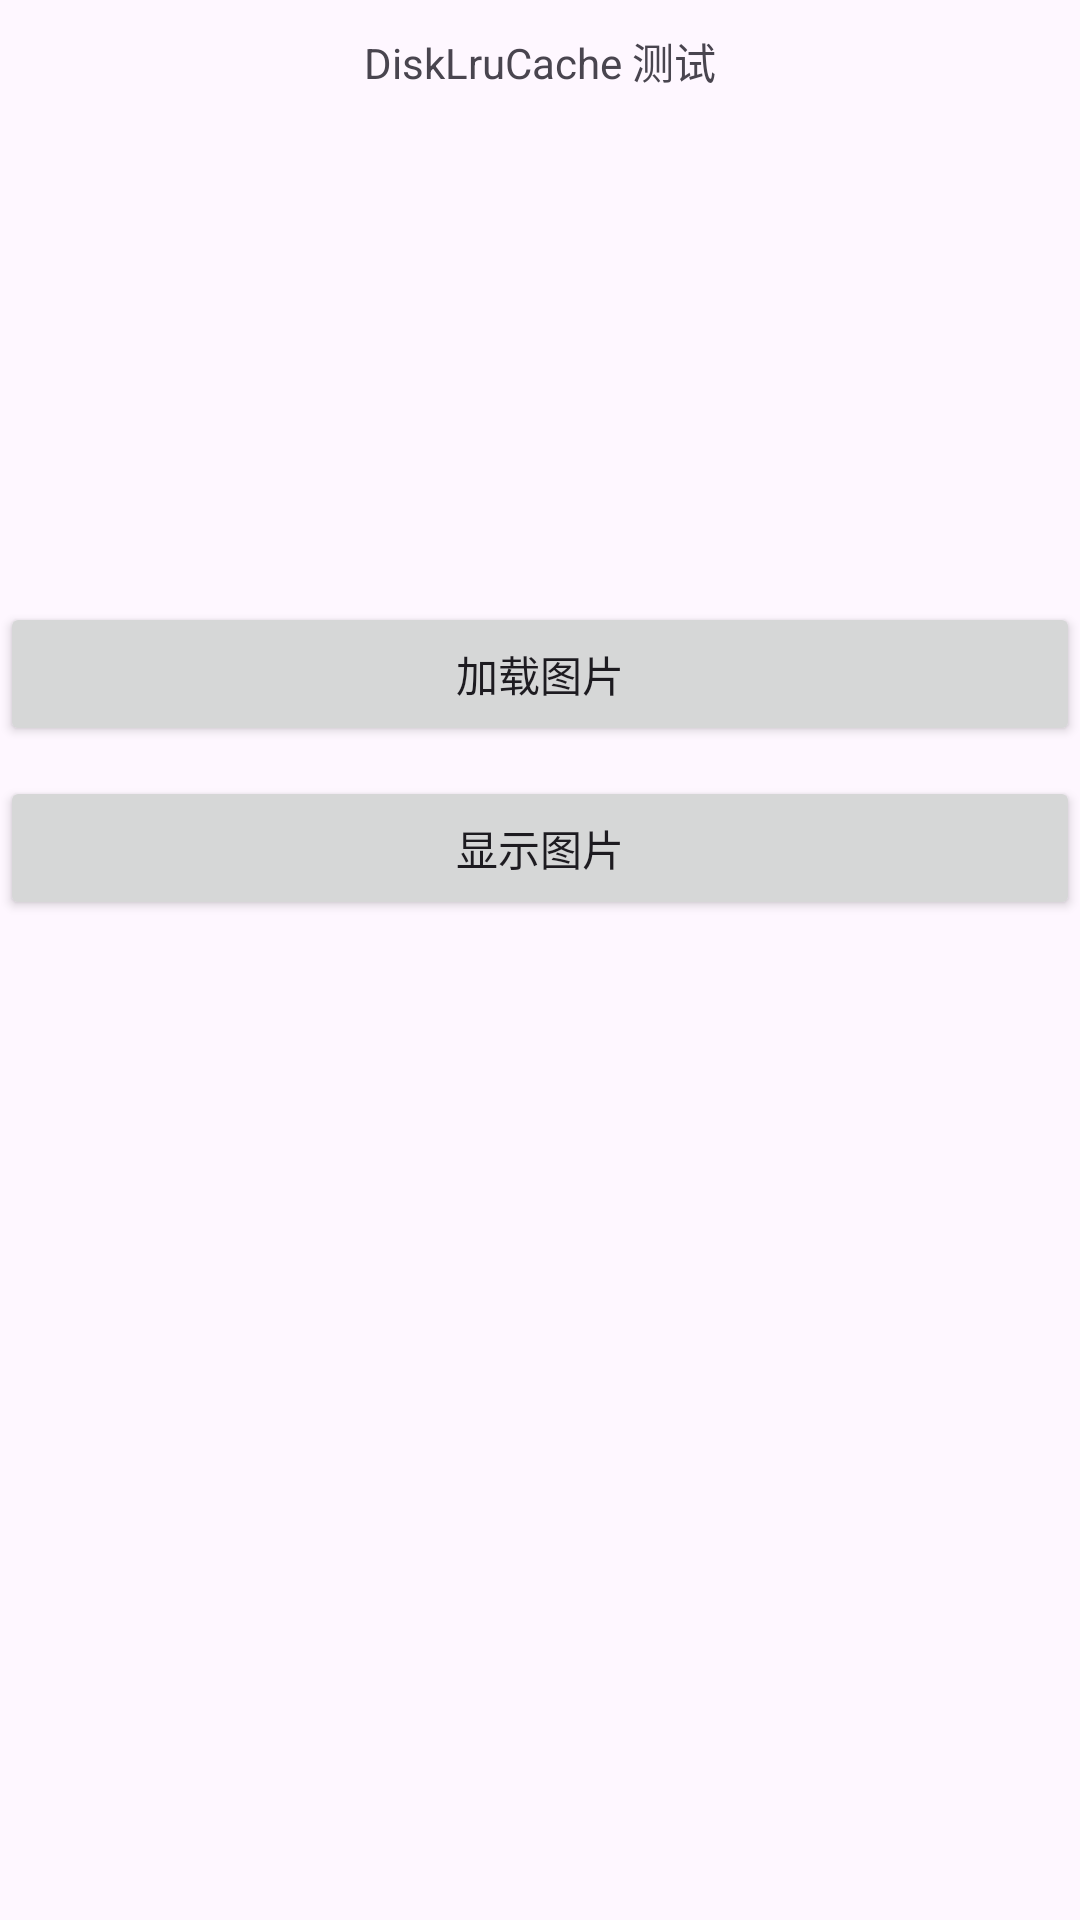

Layout XML and referenced resources for this Android screen:
<!-- AndroidManifest.xml: application theme Theme.MomeyDemo -->
<!-- res/layout/activity_disklrucache2.xml -->
<?xml version="1.0" encoding="utf-8"?>
<LinearLayout xmlns:android="http://schemas.android.com/apk/res/android"
    xmlns:app="http://schemas.android.com/apk/res-auto"
    xmlns:tools="http://schemas.android.com/tools"
    android:layout_width="match_parent"
    android:layout_height="match_parent"
    android:orientation="vertical"
    tools:context=".MainActivity">

    <TextView
        android:layout_width="match_parent"
        android:layout_height="wrap_content"
        android:layout_marginTop="10dp"
        android:gravity="center"
        android:text="DiskLruCache 测试" />

    <ImageView
        android:id="@+id/imgv_test"
        android:layout_width="150dp"
        android:layout_height="150dp"
        android:layout_marginTop="10dp"
        android:scaleType="fitCenter"/>

    <Button
        android:layout_width="match_parent"
        android:layout_height="wrap_content"
        android:layout_marginTop="10dp"
        android:gravity="center"
        android:textAllCaps="false"
        android:text="加载图片"
        android:onClick="onTest1" />

    <Button
        android:layout_width="match_parent"
        android:layout_height="wrap_content"
        android:layout_marginTop="10dp"
        android:gravity="center"
        android:textAllCaps="false"
        android:text="显示图片"
        android:onClick="onTest2" />

</LinearLayout>
<!-- resources referenced by this layout -->
<resources>
  <style name="Theme.MomeyDemo" parent="Base.Theme.MomeyDemo" />
  <style name="Base.Theme.MomeyDemo" parent="Theme.Material3.DayNight.NoActionBar">
          
          
      </style>
</resources>
